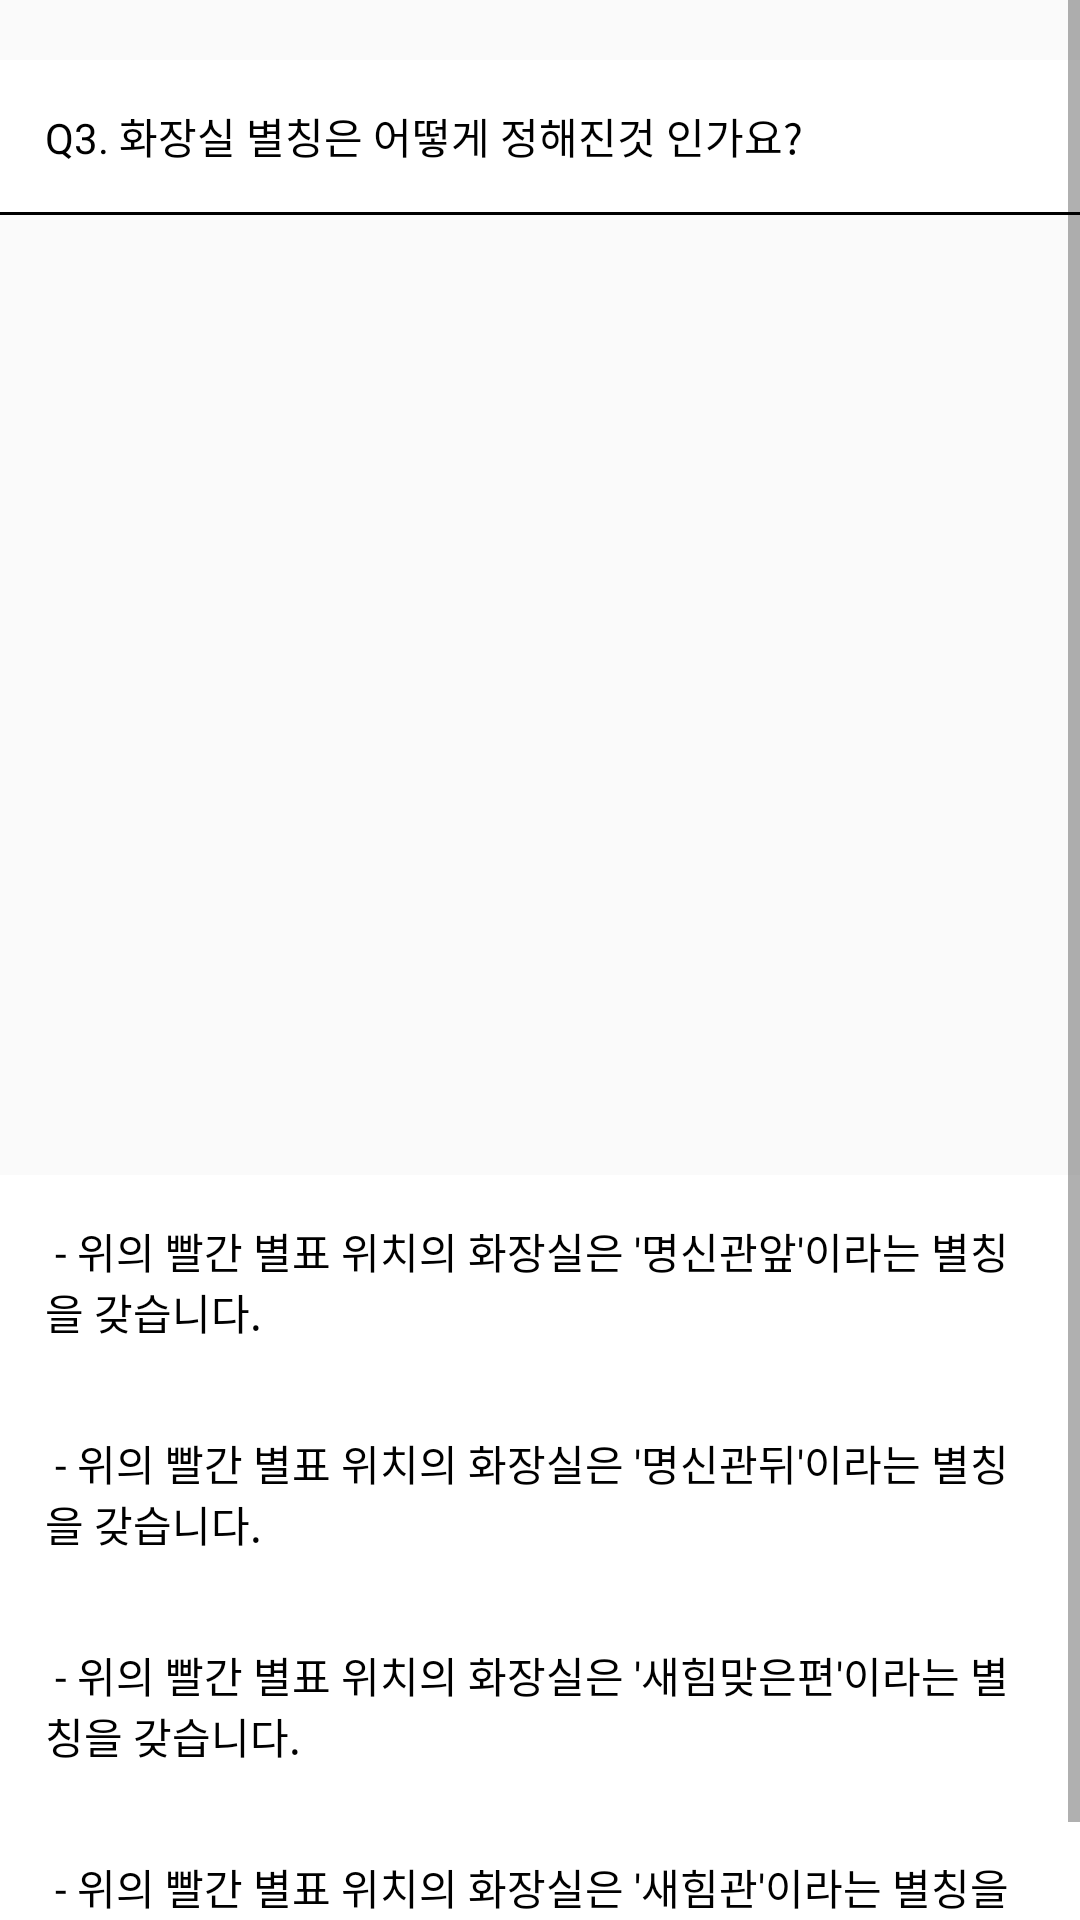

Produce the Android XML layout that renders to this screen, including the resource entries it uses.
<!-- AndroidManifest.xml: application theme AppTheme -->
<!-- res/layout/fragment_q2.xml -->
<ScrollView xmlns:android="http://schemas.android.com/apk/res/android"
    android:layout_width="match_parent"
    android:layout_height="wrap_content" >

    <FrameLayout xmlns:android="http://schemas.android.com/apk/res/android"
        xmlns:tools="http://schemas.android.com/tools"
        android:layout_width="match_parent"
        android:layout_height="match_parent"
        tools:context="com.toi.teamtoi.toi.Q2Fragment">

        <LinearLayout
            android:orientation="vertical"
            android:layout_width="match_parent"
            android:layout_height="match_parent"
            android:layout_marginTop="20dp">

            <LinearLayout
                android:orientation="horizontal"
                android:background="#000000"
                android:paddingBottom="1dp"
                android:layout_marginBottom="20dp"
                android:layout_width="match_parent"
                android:layout_height="wrap_content">

                <TextView
                    android:layout_width="match_parent"
                    android:layout_height="wrap_content"
                    android:background="#ffffff"
                    android:padding="15dp"
                    android:text="Q3. 화장실 별칭은 어떻게 정해진것 인가요?"
                    android:textColor="#000000"
                    android:id="@+id/tv_q2" />

            </LinearLayout>

            <ImageView
                android:layout_width="wrap_content"
                android:layout_height="300dp"
                android:layout_gravity="center"
                android:id="@+id/iv_help2_1" />

            <TextView
                android:layout_width="match_parent"
                android:layout_height="wrap_content"
                android:background="#ffffff"
                android:padding="15dp"
                android:text=" - 위의 빨간 별표 위치의 화장실은 '명신관앞'이라는 별칭을 갖습니다."
                android:textColor="#000000"
                android:id="@+id/tv_answer2_1" />

            <ImageView
                android:layout_width="wrap_content"
                android:layout_height="wrap_content"
                android:layout_gravity="center"
                android:id="@+id/iv_help2_2" />

            <TextView
                android:layout_width="match_parent"
                android:layout_height="wrap_content"
                android:background="#ffffff"
                android:padding="15dp"
                android:text=" - 위의 빨간 별표 위치의 화장실은 '명신관뒤'이라는 별칭을 갖습니다."
                android:textColor="#000000"
                android:id="@+id/tv_answer2_2" />

            <ImageView
                android:layout_width="wrap_content"
                android:layout_height="wrap_content"
                android:layout_gravity="center"
                android:id="@+id/iv_help2_3" />

            <TextView
                android:layout_width="match_parent"
                android:layout_height="wrap_content"
                android:background="#ffffff"
                android:padding="15dp"
                android:text=" - 위의 빨간 별표 위치의 화장실은 '새힘맞은편'이라는 별칭을 갖습니다."
                android:textColor="#000000"
                android:id="@+id/tv_answer2_3" />

            <ImageView
                android:layout_width="wrap_content"
                android:layout_height="wrap_content"
                android:layout_gravity="center"
                android:id="@+id/iv_help2_4" />

            <TextView
                android:layout_width="match_parent"
                android:layout_height="wrap_content"
                android:background="#ffffff"
                android:padding="15dp"
                android:text=" - 위의 빨간 별표 위치의 화장실은 '새힘관'이라는 별칭을 갖습니다."
                android:textColor="#000000"
                android:id="@+id/tv_answer2_4" />


        </LinearLayout>
    </FrameLayout>
</ScrollView>
<!-- resources referenced by this layout -->
<resources>
  <style name="AppTheme" parent="Theme.AppCompat.Light.DarkActionBar">
          
          <item name="colorPrimary">#558ED5</item>
          <item name="colorPrimaryDark">#114A91</item>
          <item name="colorAccent">@color/colorAccent</item>
      </style>
  <color name="colorAccent">#FF4081</color>
</resources>
